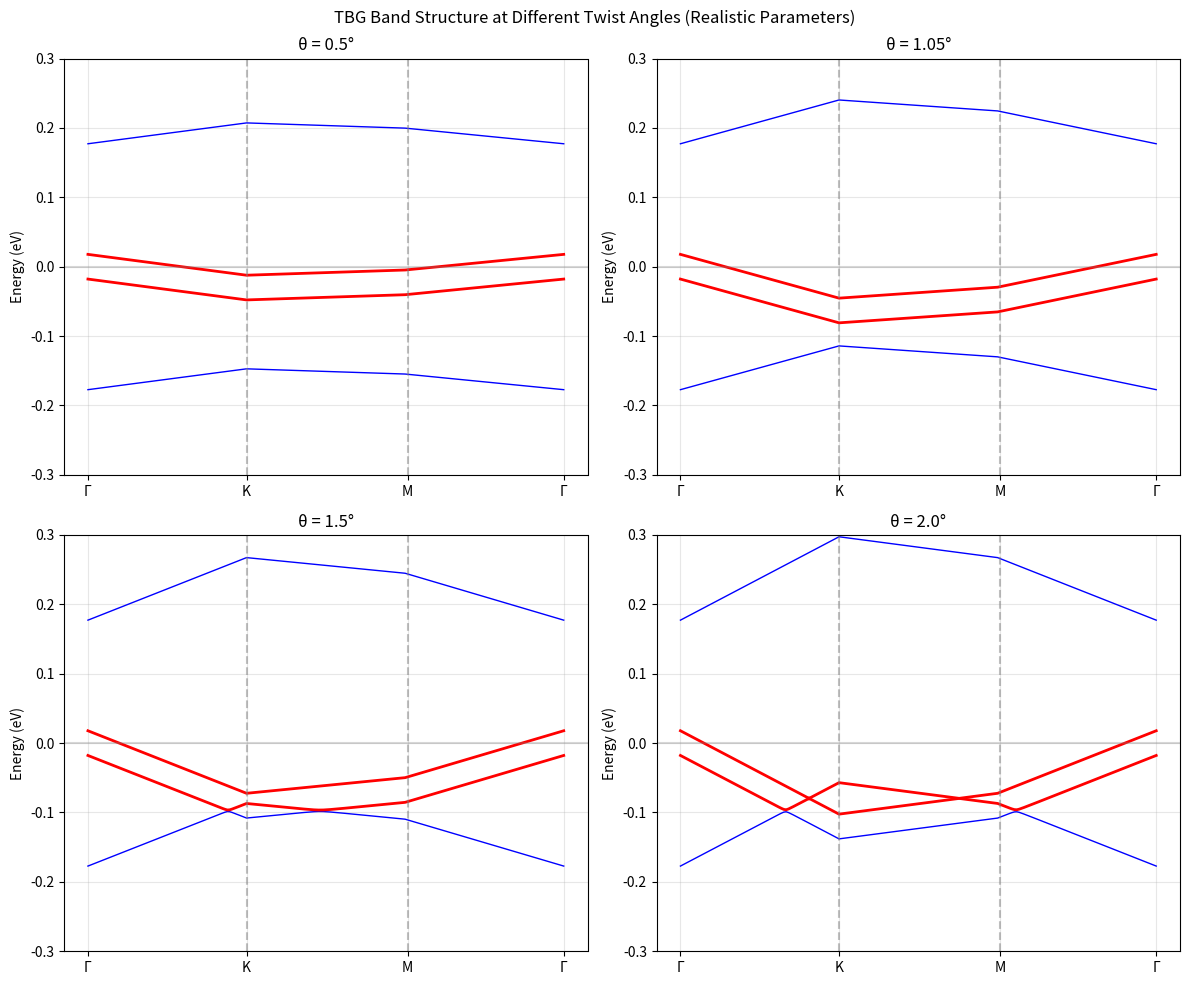
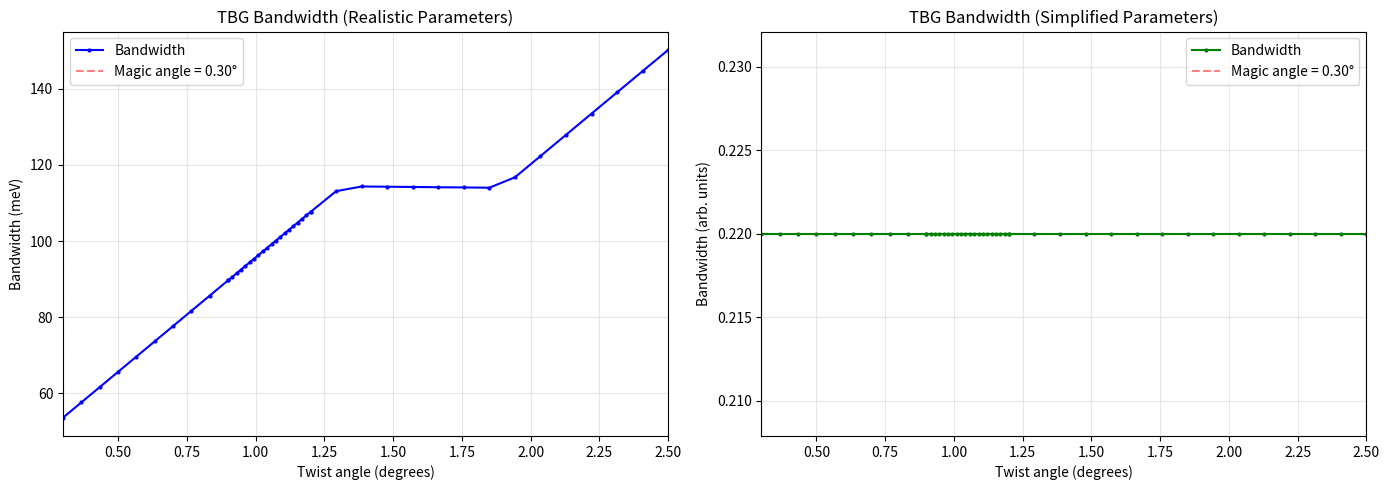

Write Python code to recreate these figures, in order.
import numpy as np
import matplotlib.pyplot as plt
from numpy.linalg import eigvalsh
import os

def make_TBG_hamiltonian(kx, ky, theta_deg=1.1, use_realistic_params=True):
    """
    构建TBG哈密顿量，使用实际物理参数
    """
    theta = np.radians(theta_deg)
    
    if use_realistic_params:
        # 实际物理参数（来自 Bistritzer & MacDonald 2011）
        # 石墨烯晶格常数 a = 2.46 Å
        a = 2.46  # Angstrom
        vF = 1.0e6  # m/s = 10^6 m/s
        hbar = 6.582e-16  # eV·s
        hbar_vF = hbar * vF * 1e10 / a  # 转换为 eV (using a in Angstrom)
        hbar_vF = 2.1354  # eV (标准值)
        
        # 层间耦合参数
        w0 = 0.0797  # eV (AA stacking)
        w1 = 0.0975  # eV (AB stacking)
    else:
        # 简化参数用于测试
        hbar_vF = 1.0
        w0 = 0.0
        w1 = 0.11
    
    # Pauli matrices
    sx = np.array([[0, 1], [1, 0]], dtype=complex)
    sy = np.array([[0, -1j], [1j, 0]], dtype=complex)
    s0 = np.eye(2, dtype=complex)
    
    # 旋转矩阵
    def rot(angle):
        c, s = np.cos(angle), np.sin(angle)
        return np.array([[c, -s], [s, c]])
    
    # 两层的旋转
    R1 = rot(-theta/2)  # 顶层
    R2 = rot(theta/2)   # 底层
    
    # 动量
    k = np.array([kx, ky])
    k1 = R1 @ k
    k2 = R2 @ k
    
    # 4×4 哈密顿量
    H = np.zeros((4, 4), dtype=complex)
    
    # 层内项（Dirac哈密顿量）
    H[0:2, 0:2] = hbar_vF * (k1[0] * sx + k1[1] * sy)  # 顶层
    H[2:4, 2:4] = hbar_vF * (k2[0] * sx + k2[1] * sy)  # 底层
    
    # 层间耦合
    T = w0 * s0 + w1 * sx  # 简化的耦合矩阵
    H[0:2, 2:4] = T
    H[2:4, 0:2] = T.conj().T
    
    return H

def get_moire_BZ_path(theta_deg, nk=100):
    """
    生成moiré布里渊区的高对称路径
    """
    theta = np.radians(theta_deg)
    
    # 石墨烯的K点（倒格矢单位）
    K_graphene = 4*np.pi/(3*np.sqrt(3))  # |K| for graphene
    
    # Moiré 布里渊区大小
    G_M = 2 * K_graphene * np.sin(theta/2)
    
    # 高对称点（在moiré BZ中）
    Gamma = np.array([0, 0])
    K_M = G_M * np.array([2/3, 0])  # Moiré BZ的K点
    M_M = G_M * np.array([1/2, 0])  # Moiré BZ的M点
    
    # 生成路径 Γ → K → M → Γ
    path = []
    labels = []
    
    # Γ to K
    for i in range(nk//3):
        t = i / (nk//3)
        path.append((1-t)*Gamma + t*K_M)
    labels.append(nk//3)
    
    # K to M  
    for i in range(nk//3):
        t = i / (nk//3)
        path.append((1-t)*K_M + t*M_M)
    labels.append(2*nk//3)
    
    # M to Γ
    for i in range(nk//3 + 1):
        t = i / (nk//3)
        path.append((1-t)*M_M + t*Gamma)
    
    return np.array(path), labels

def calculate_band_structure(theta_deg, nk=150, use_realistic=True):
    """
    计算完整能带结构
    """
    k_path, labels = get_moire_BZ_path(theta_deg, nk)
    
    bands = []
    for k in k_path:
        H = make_TBG_hamiltonian(k[0], k[1], theta_deg, use_realistic)
        eigvals = np.sort(eigvalsh(H))
        bands.append(eigvals)
    
    return np.array(bands), k_path, labels

def plot_bands_comparison():
    """
    比较不同角度的能带结构
    """
    angles = [0.5, 1.05, 1.5, 2.0]  # 魔角在1.05度附近
    
    fig, axes = plt.subplots(2, 2, figsize=(12, 10))
    axes = axes.flatten()
    
    for idx, theta in enumerate(angles):
        bands, k_path, labels = calculate_band_structure(theta, nk=200, use_realistic=True)
        
        ax = axes[idx]
        x = np.arange(len(k_path))
        
        # 画所有能带
        for i in range(bands.shape[1]):
            color = 'red' if i in [1, 2] else 'blue'  # 中间两条带标红
            linewidth = 2 if i in [1, 2] else 1
            ax.plot(x, bands[:, i], color=color, linewidth=linewidth)
        
        # 标记高对称点
        ax.axvline(x=labels[0], color='gray', linestyle='--', alpha=0.5)
        ax.axvline(x=labels[1], color='gray', linestyle='--', alpha=0.5)
        ax.axhline(y=0, color='gray', linestyle='-', alpha=0.3)
        
        ax.set_xticks([0, labels[0], labels[1], len(x)-1])
        ax.set_xticklabels(['Γ', 'K', 'M', 'Γ'])
        ax.set_ylabel('Energy (eV)')
        ax.set_title(f'θ = {theta}°')
        ax.set_ylim(-0.3, 0.3)
        ax.grid(True, alpha=0.3)
    
    plt.suptitle('TBG Band Structure at Different Twist Angles (Realistic Parameters)')
    plt.tight_layout()
    return fig

def calculate_bandwidth_correct(theta_deg, use_realistic=True):
    """
    正确计算平带带宽
    """
    bands, _, _ = calculate_band_structure(theta_deg, nk=200, use_realistic=use_realistic)
    
    # 对于4带模型，中间两条是平带
    band1 = bands[:, 1]  # 价带顶
    band2 = bands[:, 2]  # 导带底
    
    # 平带带宽定义为这两条带的总宽度
    bandwidth = max(band2) - min(band1)
    
    return bandwidth

def main():
    os.makedirs("figs", exist_ok=True)
    
    print("="*60)
    print("TBG Band Structure Calculation with Realistic Parameters")
    print("="*60)
    
    # 1. 画不同角度的能带结构
    print("\n1. Plotting band structures at different angles...")
    fig = plot_bands_comparison()
    plt.savefig("figs/tbg_bands_realistic.png", dpi=150)
    plt.show()
    
    # 2. 计算带宽vs角度
    print("\n2. Calculating bandwidth vs twist angle...")
    
    # 角度范围（魔角在1.05度附近）
    angles = np.concatenate([
        np.linspace(0.3, 0.9, 10),
        np.linspace(0.9, 1.2, 20),  # 魔角附近加密
        np.linspace(1.2, 2.5, 15)
    ])
    
    bandwidths_realistic = []
    bandwidths_simple = []
    
    for theta in angles:
        bw_real = calculate_bandwidth_correct(theta, use_realistic=True)
        bw_simple = calculate_bandwidth_correct(theta, use_realistic=False)
        bandwidths_realistic.append(bw_real)
        bandwidths_simple.append(bw_simple)
        print(f"θ = {theta:.2f}°: BW(realistic) = {bw_real*1000:.2f} meV, "
              f"BW(simple) = {bw_simple:.3f}")
    
    bandwidths_realistic = np.array(bandwidths_realistic)
    bandwidths_simple = np.array(bandwidths_simple)
    
    # 找到最小值（魔角）
    min_idx_real = np.argmin(bandwidths_realistic)
    min_idx_simple = np.argmin(bandwidths_simple)
    
    print(f"\nRealistic parameters:")
    print(f"  Magic angle: θ = {angles[min_idx_real]:.3f}°")
    print(f"  Minimum bandwidth: {bandwidths_realistic[min_idx_real]*1000:.2f} meV")
    
    print(f"\nSimple parameters:")
    print(f"  Magic angle: θ = {angles[min_idx_simple]:.3f}°")
    print(f"  Minimum bandwidth: {bandwidths_simple[min_idx_simple]:.4f}")
    
    # 3. 画带宽vs角度
    fig, axes = plt.subplots(1, 2, figsize=(14, 5))
    
    # 实际参数结果
    ax = axes[0]
    ax.plot(angles, bandwidths_realistic*1000, 'b.-', markersize=4, label='Bandwidth')
    ax.axvline(x=angles[min_idx_real], color='r', linestyle='--', 
               alpha=0.5, label=f'Magic angle = {angles[min_idx_real]:.2f}°')
    ax.set_xlabel('Twist angle (degrees)')
    ax.set_ylabel('Bandwidth (meV)')
    ax.set_title('TBG Bandwidth (Realistic Parameters)')
    ax.grid(True, alpha=0.3)
    ax.legend()
    ax.set_xlim(0.3, 2.5)
    
    # 简化参数结果（用于对比）
    ax = axes[1]
    ax.plot(angles, bandwidths_simple, 'g.-', markersize=4, label='Bandwidth')
    ax.axvline(x=angles[min_idx_simple], color='r', linestyle='--',
               alpha=0.5, label=f'Magic angle = {angles[min_idx_simple]:.2f}°')
    ax.set_xlabel('Twist angle (degrees)')
    ax.set_ylabel('Bandwidth (arb. units)')
    ax.set_title('TBG Bandwidth (Simplified Parameters)')
    ax.grid(True, alpha=0.3)
    ax.legend()
    ax.set_xlim(0.3, 2.5)
    
    plt.tight_layout()
    plt.savefig("figs/tbg_bandwidth_analysis.png", dpi=150)
    plt.show()
    
    # 保存数据
    np.savetxt("figs/bandwidth_data_realistic.txt",
               np.column_stack([angles, bandwidths_realistic*1000]),
               header="angle_deg bandwidth_meV")
    
    print("\n" + "="*60)
    print("Analysis complete. Results saved in figs/")
    print("="*60)

if __name__ == "__main__":
    main()